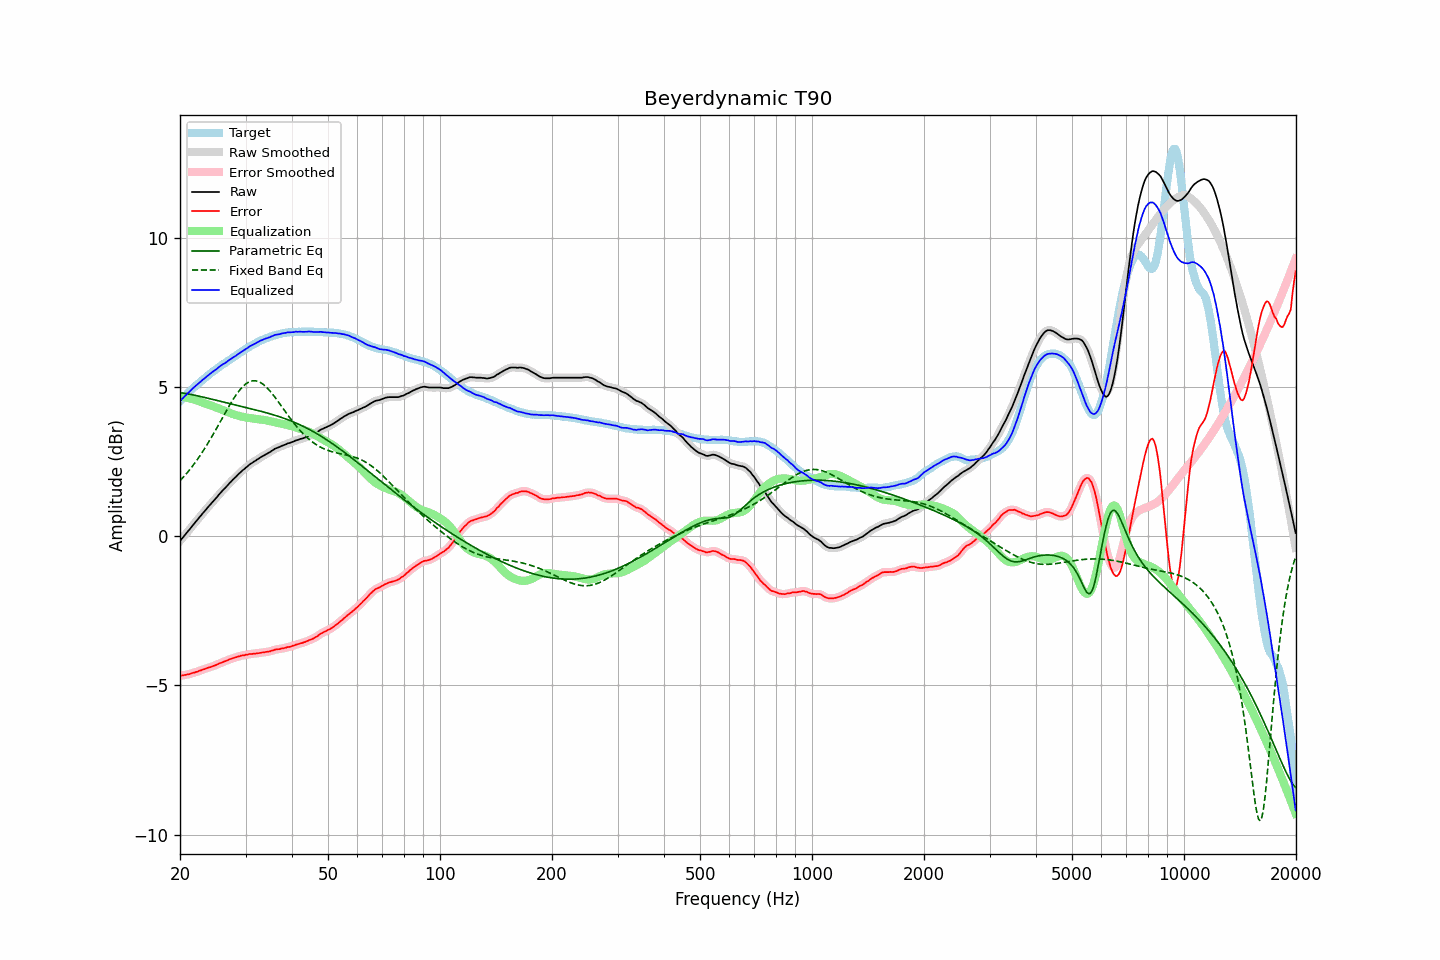

The data file committed next to this chart (first rows):
frequency, raw, error, smoothed, error_smoothed, equalization, parametric_eq, fixed_band_eq, equalized_raw, equalized_smoothed, target
20.00, -0.16, -4.68, -0.16, -4.68, 4.68, 4.81, 1.86, 4.52, 4.52, 4.52
20.20, -0.09, -4.67, -0.10, -4.67, 4.67, 4.80, 1.91, 4.58, 4.57, 4.58
20.40, -0.03, -4.66, -0.03, -4.66, 4.66, 4.79, 1.97, 4.63, 4.63, 4.63
20.61, 0.03, -4.65, 0.03, -4.65, 4.65, 4.78, 2.03, 4.69, 4.69, 4.69
20.81, 0.10, -4.64, 0.10, -4.64, 4.64, 4.77, 2.09, 4.74, 4.74, 4.74
21.02, 0.17, -4.63, 0.16, -4.63, 4.63, 4.76, 2.16, 4.79, 4.79, 4.80
21.23, 0.23, -4.62, 0.23, -4.62, 4.61, 4.75, 2.22, 4.84, 4.84, 4.85
21.44, 0.30, -4.60, 0.30, -4.60, 4.60, 4.74, 2.29, 4.90, 4.90, 4.90
21.66, 0.37, -4.58, 0.36, -4.58, 4.58, 4.73, 2.36, 4.95, 4.95, 4.94
21.87, 0.43, -4.57, 0.43, -4.57, 4.57, 4.72, 2.43, 4.99, 5.00, 5.00
22.09, 0.50, -4.55, 0.49, -4.55, 4.55, 4.71, 2.50, 5.05, 5.04, 5.04
22.31, 0.56, -4.54, 0.56, -4.53, 4.53, 4.70, 2.58, 5.09, 5.09, 5.09
22.54, 0.63, -4.51, 0.62, -4.51, 4.51, 4.68, 2.66, 5.14, 5.14, 5.13
22.76, 0.69, -4.50, 0.69, -4.49, 4.49, 4.67, 2.74, 5.18, 5.18, 5.18
22.99, 0.76, -4.47, 0.75, -4.47, 4.47, 4.66, 2.82, 5.23, 5.23, 5.22
23.22, 0.82, -4.46, 0.82, -4.45, 4.46, 4.65, 2.90, 5.27, 5.27, 5.27
23.45, 0.88, -4.44, 0.88, -4.43, 4.44, 4.63, 2.99, 5.31, 5.32, 5.31
23.69, 0.95, -4.42, 0.94, -4.42, 4.42, 4.62, 3.08, 5.36, 5.36, 5.36
23.92, 1.01, -4.40, 1.01, -4.40, 4.40, 4.61, 3.17, 5.41, 5.41, 5.40
24.16, 1.07, -4.38, 1.07, -4.38, 4.38, 4.60, 3.26, 5.45, 5.45, 5.45
24.40, 1.13, -4.36, 1.13, -4.36, 4.36, 4.58, 3.35, 5.49, 5.49, 5.49
24.65, 1.19, -4.34, 1.19, -4.35, 4.34, 4.57, 3.44, 5.53, 5.53, 5.53
24.89, 1.25, -4.32, 1.25, -4.32, 4.32, 4.56, 3.54, 5.57, 5.57, 5.57
25.14, 1.31, -4.30, 1.31, -4.30, 4.30, 4.54, 3.63, 5.61, 5.61, 5.61
25.39, 1.38, -4.27, 1.37, -4.28, 4.28, 4.53, 3.73, 5.65, 5.65, 5.65
25.65, 1.44, -4.25, 1.44, -4.25, 4.26, 4.52, 3.83, 5.69, 5.69, 5.69
25.91, 1.50, -4.23, 1.50, -4.23, 4.23, 4.50, 3.92, 5.73, 5.73, 5.73
26.16, 1.56, -4.21, 1.55, -4.21, 4.21, 4.49, 4.02, 5.77, 5.76, 5.77
26.43, 1.61, -4.19, 1.61, -4.19, 4.19, 4.48, 4.12, 5.79, 5.80, 5.80
26.69, 1.67, -4.17, 1.67, -4.17, 4.17, 4.46, 4.21, 5.83, 5.83, 5.84
26.96, 1.73, -4.15, 1.72, -4.15, 4.15, 4.45, 4.31, 5.87, 5.87, 5.87
27.23, 1.79, -4.12, 1.78, -4.13, 4.13, 4.44, 4.40, 5.91, 5.91, 5.90
27.50, 1.84, -4.11, 1.84, -4.10, 4.11, 4.43, 4.49, 5.94, 5.95, 5.94
27.77, 1.90, -4.09, 1.89, -4.09, 4.09, 4.41, 4.57, 5.98, 5.98, 5.98
28.05, 1.95, -4.07, 1.95, -4.07, 4.07, 4.40, 4.66, 6.02, 6.02, 6.01
28.33, 2.00, -4.06, 2.00, -4.05, 4.05, 4.39, 4.74, 6.05, 6.05, 6.05
28.62, 2.06, -4.03, 2.05, -4.04, 4.04, 4.37, 4.81, 6.09, 6.09, 6.09
28.90, 2.11, -4.02, 2.11, -4.02, 4.02, 4.36, 4.88, 6.13, 6.13, 6.13
29.19, 2.16, -4.00, 2.16, -4.01, 4.01, 4.35, 4.95, 6.16, 6.16, 6.16
29.48, 2.21, -3.99, 2.20, -3.99, 3.99, 4.33, 5.00, 6.20, 6.20, 6.20
29.78, 2.25, -3.99, 2.25, -3.98, 3.98, 4.32, 5.05, 6.23, 6.23, 6.24
30.08, 2.30, -3.97, 2.29, -3.97, 3.97, 4.31, 5.10, 6.27, 6.27, 6.27
30.38, 2.34, -3.97, 2.34, -3.96, 3.96, 4.29, 5.14, 6.30, 6.30, 6.30
30.68, 2.39, -3.95, 2.38, -3.95, 3.96, 4.28, 5.16, 6.34, 6.34, 6.33
30.99, 2.43, -3.95, 2.42, -3.95, 3.95, 4.27, 5.19, 6.37, 6.37, 6.37
31.30, 2.46, -3.95, 2.46, -3.94, 3.94, 4.25, 5.20, 6.40, 6.40, 6.40
31.61, 2.50, -3.93, 2.49, -3.94, 3.94, 4.24, 5.20, 6.43, 6.43, 6.43
31.93, 2.53, -3.93, 2.53, -3.93, 3.93, 4.23, 5.20, 6.45, 6.46, 6.46
32.24, 2.57, -3.92, 2.56, -3.92, 3.92, 4.21, 5.19, 6.49, 6.49, 6.49
32.57, 2.60, -3.92, 2.60, -3.92, 3.92, 4.20, 5.17, 6.51, 6.52, 6.52
32.89, 2.64, -3.91, 2.63, -3.91, 3.91, 4.19, 5.14, 6.55, 6.54, 6.54
33.22, 2.67, -3.90, 2.67, -3.90, 3.90, 4.17, 5.11, 6.57, 6.57, 6.56
33.55, 2.70, -3.90, 2.70, -3.89, 3.89, 4.16, 5.07, 6.59, 6.59, 6.59
33.89, 2.73, -3.88, 2.73, -3.88, 3.88, 4.14, 5.03, 6.61, 6.61, 6.61
34.23, 2.76, -3.87, 2.76, -3.88, 3.87, 4.13, 4.98, 6.63, 6.63, 6.63
34.57, 2.79, -3.87, 2.79, -3.87, 3.86, 4.11, 4.92, 6.65, 6.65, 6.66
34.92, 2.82, -3.86, 2.82, -3.86, 3.85, 4.10, 4.86, 6.67, 6.67, 6.67
35.27, 2.86, -3.84, 2.85, -3.84, 3.84, 4.08, 4.79, 6.69, 6.69, 6.69
35.62, 2.89, -3.82, 2.89, -3.82, 3.82, 4.06, 4.73, 6.71, 6.71, 6.71
35.97, 2.93, -3.80, 2.92, -3.80, 3.81, 4.05, 4.66, 6.74, 6.73, 6.73
... 635 more rows
